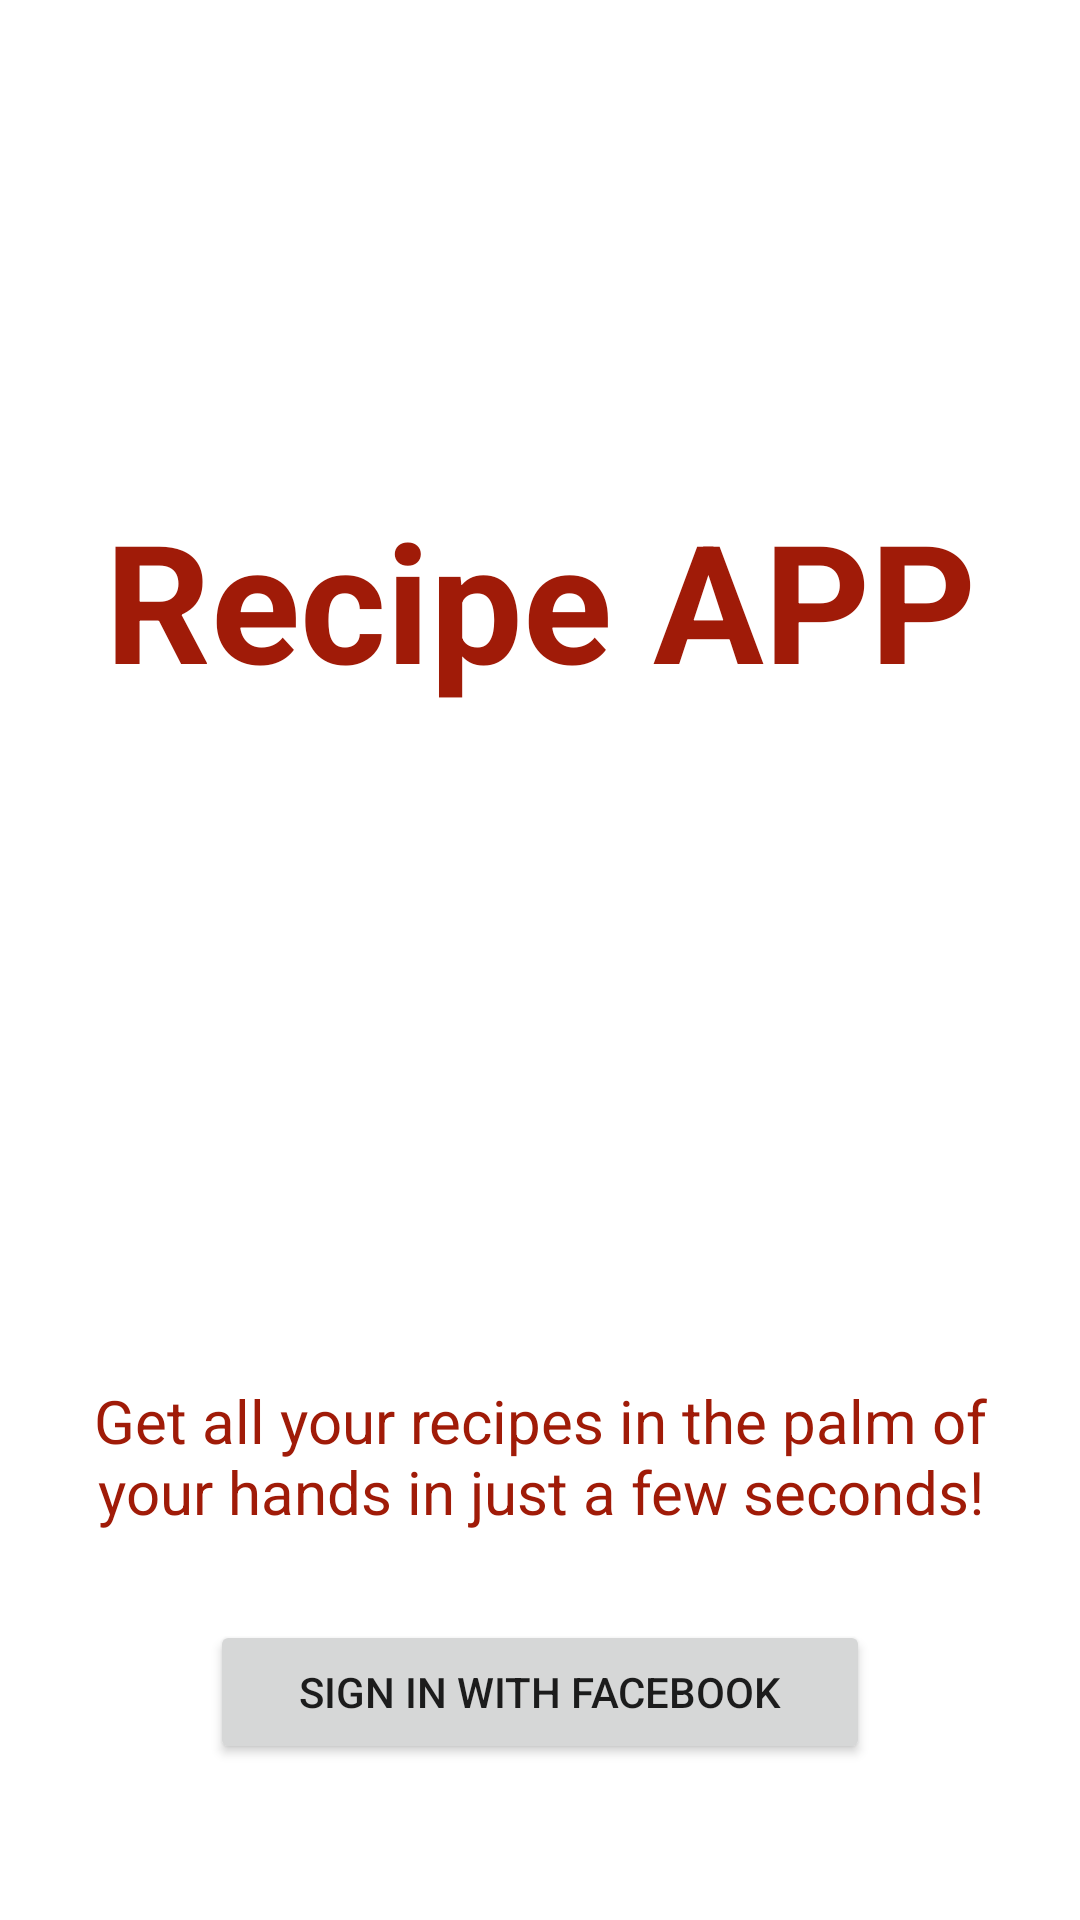

Write the Android layout XML for this screen, with the resource values it uses.
<!-- AndroidManifest.xml: application theme Theme.RecipeAPP -->
<!-- res/layout/main_activity.xml -->
<?xml version="1.0" encoding="utf-8"?>
<RelativeLayout xmlns:android="http://schemas.android.com/apk/res/android"
    xmlns:app="http://schemas.android.com/apk/res-auto"
    xmlns:tools="http://schemas.android.com/tools"
    android:layout_width="match_parent"
    android:layout_height="match_parent"
    tools:context="com.example.recipeapp.ui.MainActivity">

    <ImageView
        android:layout_width="match_parent"
        android:layout_height="match_parent"
        android:background="@drawable/background1"
        android:src="@drawable/background1"
        android:contentDescription="@string/background_img" />

    <TextView
        android:id="@+id/title"
        android:layout_width="match_parent"
        android:layout_height="wrap_content"
        android:contentDescription="@string/app_title"
        android:text="@string/title"
        android:visibility="visible"
        android:layout_marginTop="143dp"
        android:padding="20dp"
        android:textAlignment="center"
        android:textColor="#A01B08"
        android:textSize="55sp"
        android:textStyle="bold"
        android:fontFamily="arial" />

    <TextView
        android:id="@+id/text_user"
        android:layout_width="match_parent"
        android:layout_height="wrap_content"
        android:text="@string/introduction"
        android:textSize="20sp"
        android:textColor="#A01B08"
        android:layout_marginTop="460dp"
        android:layout_marginHorizontal="30dp"
        android:fontFamily="arial"
        android:textAlignment="center"        />

    <Button
        android:id="@+id/btn_facebook_login"
        android:layout_width="match_parent"
        android:layout_height="wrap_content"
        android:layout_marginHorizontal="70dp"
        android:layout_marginTop="540dp"
        android:layout_marginBottom="112dp"
        android:text="@string/sign_in_with_facebook"
        app:icon="@drawable/logo_fb"
        app:iconSize="25dp"
        app:iconTintMode="multiply"
 />

</RelativeLayout>
<!-- resources referenced by this layout -->
<resources>
  <!-- drawable logo_fb: png bitmap (drawable, 536 bytes) -->
  <string name="app_title">app_title</string>
  <string name="background_img">background_img</string>
  <string name="introduction">Get all your recipes in the palm of your hands in just a few seconds!</string>
  <string name="sign_in_with_facebook">Sign in with Facebook</string>
  <string name="title">Recipe APP</string>
  <style name="Theme.RecipeAPP" parent="Theme.MaterialComponents.Light">
          
          <item name="colorPrimary">#CE2827</item>
          <item name="colorPrimaryVariant">#CE2827</item>
          <item name="colorOnPrimary">@color/white</item>
          
          <item name="colorSecondary">@color/teal_200</item>
          <item name="colorSecondaryVariant">@color/teal_700</item>
          <item name="colorOnSecondary">@color/black</item>
          
          <item name="android:statusBarColor" tools:targetApi="l">?attr/colorPrimaryVariant</item>
          
      </style>
  <!-- not gathered from this repository: default colours our renderer supplied (Android Studio template values) -->
  <color name="teal_200">#FF03DAC5</color>
  <color name="teal_700">#FF018786</color>
  <color name="black">#FF000000</color>
  <color name="white">#FFFFFFFF</color>
</resources>
